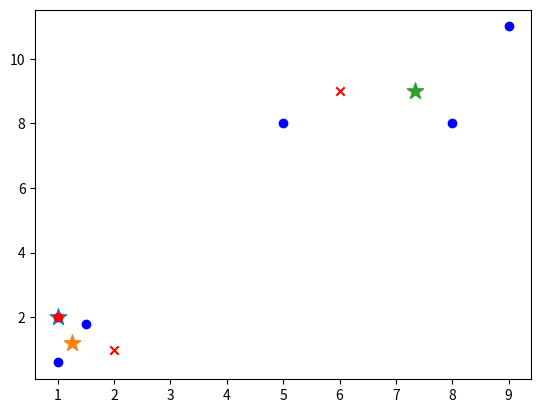

Python code for this plot:
# -*- coding:utf-8 -*-
import numpy as np
from matplotlib import pyplot


class K_Means(object):
    # k是分组数；tolerance‘中心点误差’；max_iter是迭代次数
    def __init__(self, k=2, tolerance=0.0001, max_iter=300):
        self.k_ = k
        self.tolerance_ = tolerance
        self.max_iter_ = max_iter

    def fit(self, data):
        self.centers_ = {}
        for i in range(self.k_):
            self.centers_[i] = data[i] + 1e-6

        for i in range(self.max_iter_):
            self.clf_ = {}
            for i in range(self.k_):
                self.clf_[i] = []
            # print("质点:",self.centers_)
            for feature in data:
                distances = []
                for center in self.centers_:
                    # 欧拉距离
                    distances.append(np.linalg.norm(feature - self.centers_[center]))
                classification = distances.index(min(distances))
                self.clf_[classification].append(feature)

            # print("分组情况:",self.clf_)
            prev_centers = dict(self.centers_)
            for c in self.clf_:
                self.centers_[c] = np.average(self.clf_[c], axis=0)

            # '中心点'是否在误差范围
            optimized = True
            for center in self.centers_:
                org_centers = prev_centers[center]
                cur_centers = self.centers_[center]
                if np.sum((cur_centers - org_centers) / org_centers * 100.0) > self.tolerance_:
                    optimized = False
            if optimized:
                break

    def predict(self, p_data):
        distances = [np.linalg.norm(p_data - self.centers_[center]) for center in self.centers_]
        index = distances.index(min(distances))
        return index
    
    def classify_dataset(self,raw_data):
        N = len(raw_data)
        res = []
        for i in range(N):
            res.append(self.predict(raw_data[i]))
        return np.hstack(res)
    
    def classify_dataset_find_N(self,raw_data,find_N=10): # find_N 找到对应最近的N个样本
        label_res = np.zeros((self.k_,find_N), dtype=np.int) -1
        distance_res = np.zeros((self.k_,find_N)) + 100000.
        all_label_res = []
        for data_i, p_data in enumerate(raw_data):
            distances = [np.linalg.norm(p_data - self.centers_[center]) for center in self.centers_]
            min_distance = min(distances)
            label = distances.index(min_distance)
            all_label_res.append(label)
            
            max_idx = np.argmax(distance_res[label,:])
            if min_distance<distance_res[label, max_idx]: # update
                distance_res[label,max_idx] = min_distance
                label_res[label,max_idx] = data_i
                
        if np.sum(label_res==-1):
            print(label_res)
            raise Exception("No enough sample for this classification")
        return label_res, np.hstack(all_label_res)
    
    def classify_dataset_find_N_Max(self,raw_data,find_Max_N=10): # find_N 找到对应最近的N个样本,可以小于N
        label_res = [None]*self.k_
        distance_res = [None]*self.k_
        for i in range(self.k_):
            label_res[i] = []
            distance_res[i] = [100000.]
        all_label_res = []
        for data_i, p_data in enumerate(raw_data):
            distances = [np.linalg.norm(p_data - self.centers_[center]) for center in self.centers_]
            min_distance = min(distances)
            label = distances.index(min_distance)
            all_label_res.append(label)
            
            arr = np.hstack(distance_res[label])
            max_idx = np.argmax(arr)
            if min_distance<arr[max_idx]: # update
                distance_res[label].append(min_distance)
                label_res[label].append(data_i)
                if len(label_res[label])>find_Max_N:
                    after_max_idx = np.argmax(np.hstack(distance_res[label]))
                    label_res[label].pop(after_max_idx)
                    distance_res[label].pop(after_max_idx)
        
        center_value_np = np.array([self.centers_[center][4] for center in self.centers_])
        center_value_idx_np = np.argsort(center_value_np) # 升序索引 保守>激进
        find_label = [np.hstack(label_res[i]) for i in range(self.k_)]
        return find_label, np.hstack(all_label_res), center_value_idx_np


if __name__ == '__main__':
    x = np.array([[1, 2, 4], [1.5, 1.8, 1.6], [5, 8, 6], [8, 8, 7], [1, 0.6, 0.8], [9, 11, 10]])
    k_means = K_Means(k=3)
    k_means.fit(x)
    # cat = k_means.predict(predict)
    print(k_means.centers_)
    for center in k_means.centers_:
        pyplot.scatter(k_means.centers_[center][0], k_means.centers_[center][1], marker='*', s=150)

    for cat in k_means.clf_:
        for point in k_means.clf_[cat]:
            pyplot.scatter(point[0], point[1], c=('r' if cat == 0 else 'b'))

    predict = [[2, 1, 2], [6, 9, 7]]
    for feature in predict:
        cat = k_means.predict(predict)
        pyplot.scatter(feature[0], feature[1], c=('r' if cat == 0 else 'b'), marker='x')

    pyplot.show()
